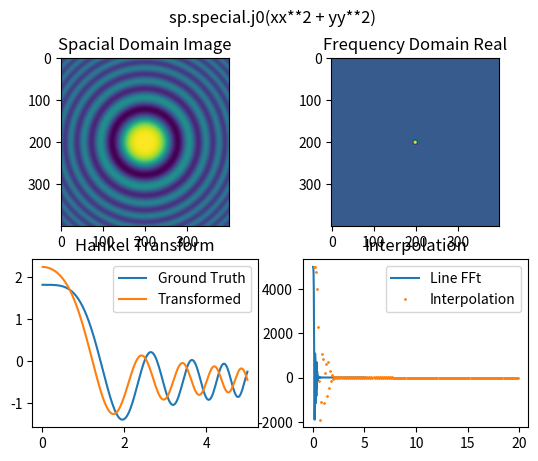

The matplotlib source for this figure:
# -*- coding: utf-8 -*-
"""
Created on Thu Apr 11 10:04:11 2019

this script verifies the fourier transform and hankel transform of a 
normal mie scattering field

Editor:
[redacted]
    STIM Laboratory
"""

import numpy as np
import matplotlib.pyplot as plt
import scipy as sp
import scipy.special

#%%
#E_fft = np.fft.ifftshift(np.fft.fft2(np.fft.fftshift(Et_close)))
#
#E_real = np.fft.ifftshift(np.fft.ifft2(np.fft.fftshift(E_fft)))
#
#plt.figure()
#plt.set_cmap('RdYlBu')
#plt.subplot(121)
#plt.imshow(np.real(E_real))
#plt.title('Spatial Domain, Real')
#plt.colorbar()
#
#plt.subplot(122)
#plt.imshow(np.real(E_fft))
#plt.title('Fourier Domain, Real')
#plt.colorbar()
#
#length = int(simRes/2)
#center_idx = int(simRes/2)
#E_near = E_real
#near_line_gt = E_near[center_idx, center_idx:center_idx+length]
#far_line = E_fft[center_idx, center_idx:center_idx+length]

def idhf(simFov, simRes, x, y):
    """
    Inverse Discrete Hankel Transform of an 1D array
    param:
        order: order of the bessel function
        func: the function being transformed
    """
    
    X = int(simFov/2)
    n_s = int(simRes/2)
    
    # order of the bessel function
    order = 0
    # root of the bessel function
    jv_root = sp.special.jn_zeros(order, n_s)
    jv_M = jv_root[-1]
    jv_m = jv_root[:-1]
    jv_mX = jv_m/(X* 2*np.pi)
    
#    F_term = np.interp(jv_mX, x, y)
    F_term = y[:-1]
    # inverse DHT
    F = np.zeros(n_s, dtype=np.complex128)
    for k in range(n_s):
        prefix = 2/(X**2)
        
        summation = 0
        for m in range(n_s-1):
            
            Jjj = jv_root[m]*jv_root[k]/jv_M
            numerator = sp.special.jv(order, Jjj)
            denominator = sp.special.jv(order+1, jv_root[m])**2
            
            summation += F_term[m] * numerator / denominator
        
        F[k] = prefix * summation

    return F, F_term, jv_root*X/jv_M, jv_mX

#%%

fov = 10
res = 400
r = np.linspace(-fov/2, fov/2, res)
xx, yy = np.meshgrid(r, r)

im = sp.special.j0(xx**2 + yy**2)



#%%

im_fft = np.fft.ifftshift(np.fft.fft2(np.fft.fftshift(im)))


#%%
x = r[int(res/2):]
line_fft = im_fft[int(res/2), int(res/2):]
#plt.figure()
#plt.plot(line_fft)

#%%
F, F_term, tn, un = idhf(fov, res, x, line_fft)

n= im[int(res/2), int(res/2):]
F_n = (F-np.mean(F))/np.std(F)
n_n = (n-np.mean(n))/np.std(n)

#%%

plt.figure()
plt.subplot(221)
plt.imshow(im)
plt.title('Spacial Domain Image')


plt.subplot(222)
plt.imshow(np.real(im_fft))
plt.title('Frequency Domain Real')

plt.subplot(223)
plt.title('Hankel Transform')
plt.plot(x, n_n, label='Ground Truth')
plt.plot(tn, F_n, label='Transformed')
plt.legend()

plt.subplot(224)
plt.title('Interpolation')
plt.plot(x, line_fft, label='Line FFt')
plt.plot(un, F_term, marker='.', linestyle='none', ms=2, label='Interpolation')
plt.legend()

plt.suptitle('sp.special.j0(xx**2 + yy**2)')